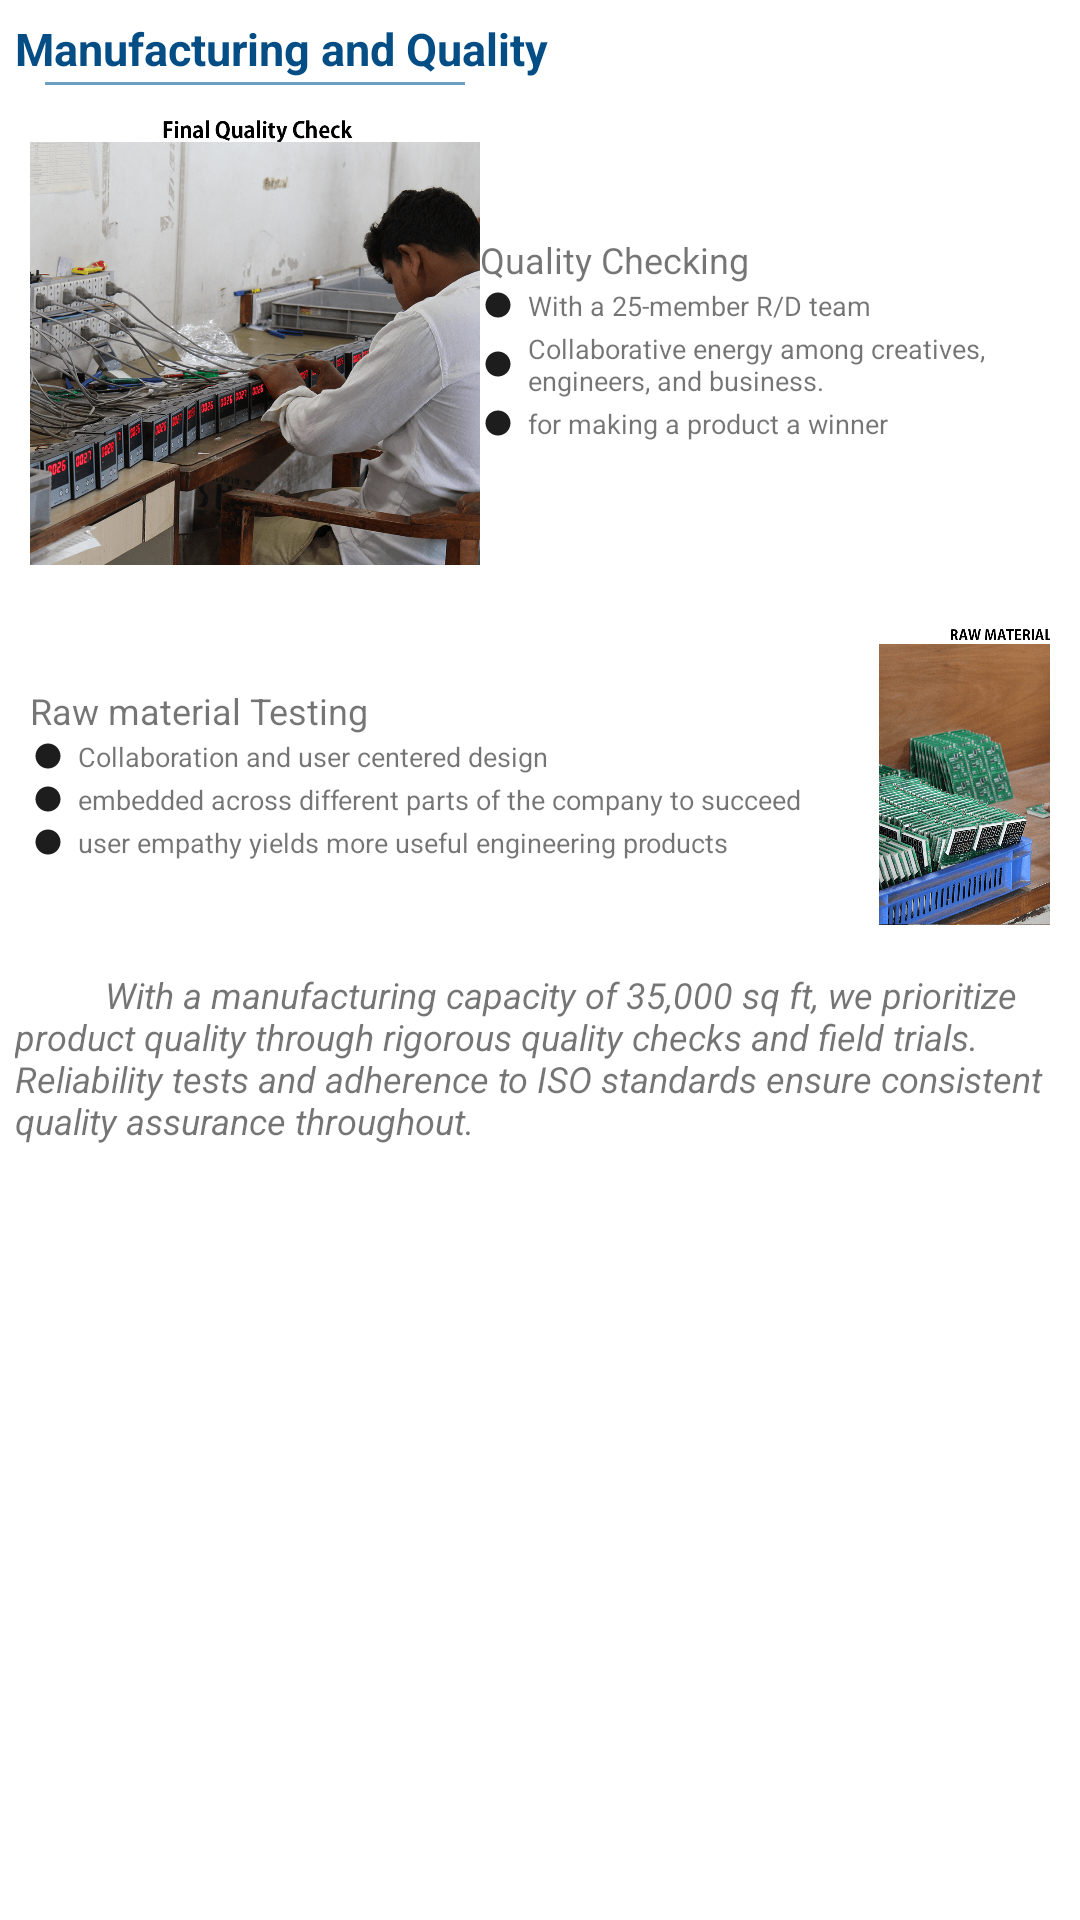

Reconstruct the res/layout file that produces this screen, plus the resources it refers to.
<!-- AndroidManifest.xml: application theme Theme.Multispan -->
<!-- res/layout/fragment_manufacturing_quility.xml -->
<?xml version="1.0" encoding="utf-8"?>
<FrameLayout xmlns:android="http://schemas.android.com/apk/res/android"
    xmlns:tools="http://schemas.android.com/tools"
    android:layout_width="match_parent"
    android:layout_height="match_parent"
    tools:context=".ManufacturingQuilityFragment">

    <LinearLayout
        android:layout_width="wrap_content"
        android:layout_height="wrap_content"
        android:orientation="vertical">

    <com.google.android.material.textview.MaterialTextView
        android:layout_width="wrap_content"
        android:layout_height="wrap_content"
        android:text="Manufacturing and Quality"
        android:textSize="15sp"
        android:layout_marginTop="6dp"
        android:layout_marginLeft="5dp"
        android:textStyle="bold"
        android:textColor="#044D85"/>

    <TextView
        android:id="@+id/border2"
        android:layout_width="140dp"
        android:layout_height="1dp"
        android:background="#6D9FC3"
        android:layout_marginLeft="15dp"
        android:layout_marginTop="1dp" />


        <LinearLayout
            android:layout_width="wrap_content"
            android:layout_height="wrap_content"
            android:layout_margin="10dp"
            android:layout_gravity="left">
            <ImageView
                android:layout_width="150dp"
                android:layout_height="150dp"
                android:src="@drawable/qualitycheck"/>

        <LinearLayout
            android:layout_width="wrap_content"
            android:layout_height="wrap_content"
            android:orientation="vertical"
            android:layout_gravity="center_vertical">
           <TextView
               android:layout_width="wrap_content"
               android:layout_height="wrap_content"
               android:text="Quality Checking"
               android:textSize="12sp"/>
            <TextView
                android:layout_width="wrap_content"
                android:layout_height="wrap_content"
                android:drawableStart="@drawable/circle"
                android:drawablePadding="5dp"
                android:textSize="9sp"
                android:layout_margin="1dp"
                android:text="With a 25-member R/D team"/>

            <TextView
                android:layout_width="wrap_content"
                android:layout_height="wrap_content"
                android:drawableStart="@drawable/circle"
                android:drawablePadding="5dp"
                android:textSize="9sp"
                android:layout_margin="1dp"
                android:text="Collaborative energy among creatives, engineers, and business."/>
            <TextView
                android:layout_width="wrap_content"
                android:layout_height="wrap_content"
                android:drawableStart="@drawable/circle"
                android:drawablePadding="5dp"
                android:textSize="9sp"
                android:layout_margin="1dp"
                android:text="for making a product a winner"/>

        </LinearLayout>
        </LinearLayout>

            <LinearLayout
                android:layout_width="wrap_content"
                android:layout_height="wrap_content"
                android:layout_margin="10dp"
                android:layout_gravity="right">

                <LinearLayout
                    android:layout_width="wrap_content"
                    android:layout_height="wrap_content"
                    android:orientation="vertical"
                    android:layout_gravity="center_vertical">

                <TextView
                    android:layout_width="wrap_content"
                    android:layout_height="wrap_content"
                    android:text="Raw material Testing"
                    android:textSize="12sp"/>

                    <TextView
                        android:layout_width="wrap_content"
                        android:layout_height="wrap_content"
                        android:drawableStart="@drawable/circle"
                        android:drawablePadding="5dp"
                        android:textSize="9sp"
                        android:layout_margin="1dp"
                        android:text="Collaboration and user centered design"/>

                    <TextView
                        android:layout_width="wrap_content"
                        android:layout_height="wrap_content"
                        android:drawableStart="@drawable/circle"
                        android:drawablePadding="5dp"
                        android:textSize="9sp"
                        android:layout_margin="1dp"
                        android:text="embedded across different parts of the company to succeed"/>
                    <TextView
                        android:layout_width="wrap_content"
                        android:layout_height="wrap_content"
                        android:drawableStart="@drawable/circle"
                        android:drawablePadding="5dp"
                        android:textSize="9sp"
                        android:layout_margin="1dp"
                        android:text="user empathy yields more useful engineering products"/>

                </LinearLayout>


                <ImageView
                    android:layout_width="150dp"
                    android:layout_height="100dp"
                    android:src="@drawable/rawmaterial"/>

        </LinearLayout>

        <TextView
            android:layout_width="wrap_content"
            android:layout_height="wrap_content"
            android:text="          With a manufacturing capacity of 35,000 sq ft, we prioritize product quality through rigorous quality checks and field trials. Reliability tests and adherence to ISO standards ensure consistent quality assurance throughout."
            android:textStyle="italic"
            android:textSize="12sp"
            android:layout_margin="5dp"/>


    </LinearLayout>

</FrameLayout>
<!-- resources referenced by this layout -->
<resources>
  <!-- drawable circle (drawable) -->
  <vector android:height="10dp" android:tint="#1D1D1D"
      android:viewportHeight="24" android:viewportWidth="24"
      android:width="10dp" xmlns:android="http://schemas.android.com/apk/res/android">
      <path android:fillColor="@android:color/white" android:pathData="M12,2C6.47,2 2,6.47 2,12s4.47,10 10,10 10,-4.47 10,-10S17.53,2 12,2z"/>
  </vector>
  <!-- drawable qualitycheck: png bitmap (drawable, 471707 bytes) -->
  <!-- drawable rawmaterial: png bitmap (drawable, 493908 bytes) -->
  <style name="Theme.Multispan" parent="Base.Theme.Multispan" />
  <style name="Base.Theme.Multispan" parent="Theme.MaterialComponents.Light.NoActionBar">
          
          
  
          <item name="android:textColorPrimary">@color/white</item>
          <item name="bottomNavigationStyle">@style/Widget.MaterialComponents.BottomNavigationView.Colored</item>
          <item name="colorPrimary">#034A97</item>
          <item name="colorOnPrimary">#FFFFFF</item>
  
  
      </style>
  <!-- not gathered from this repository: default colours our renderer supplied (Android Studio template values) -->
  <color name="white">#FFFFFFFF</color>
</resources>
